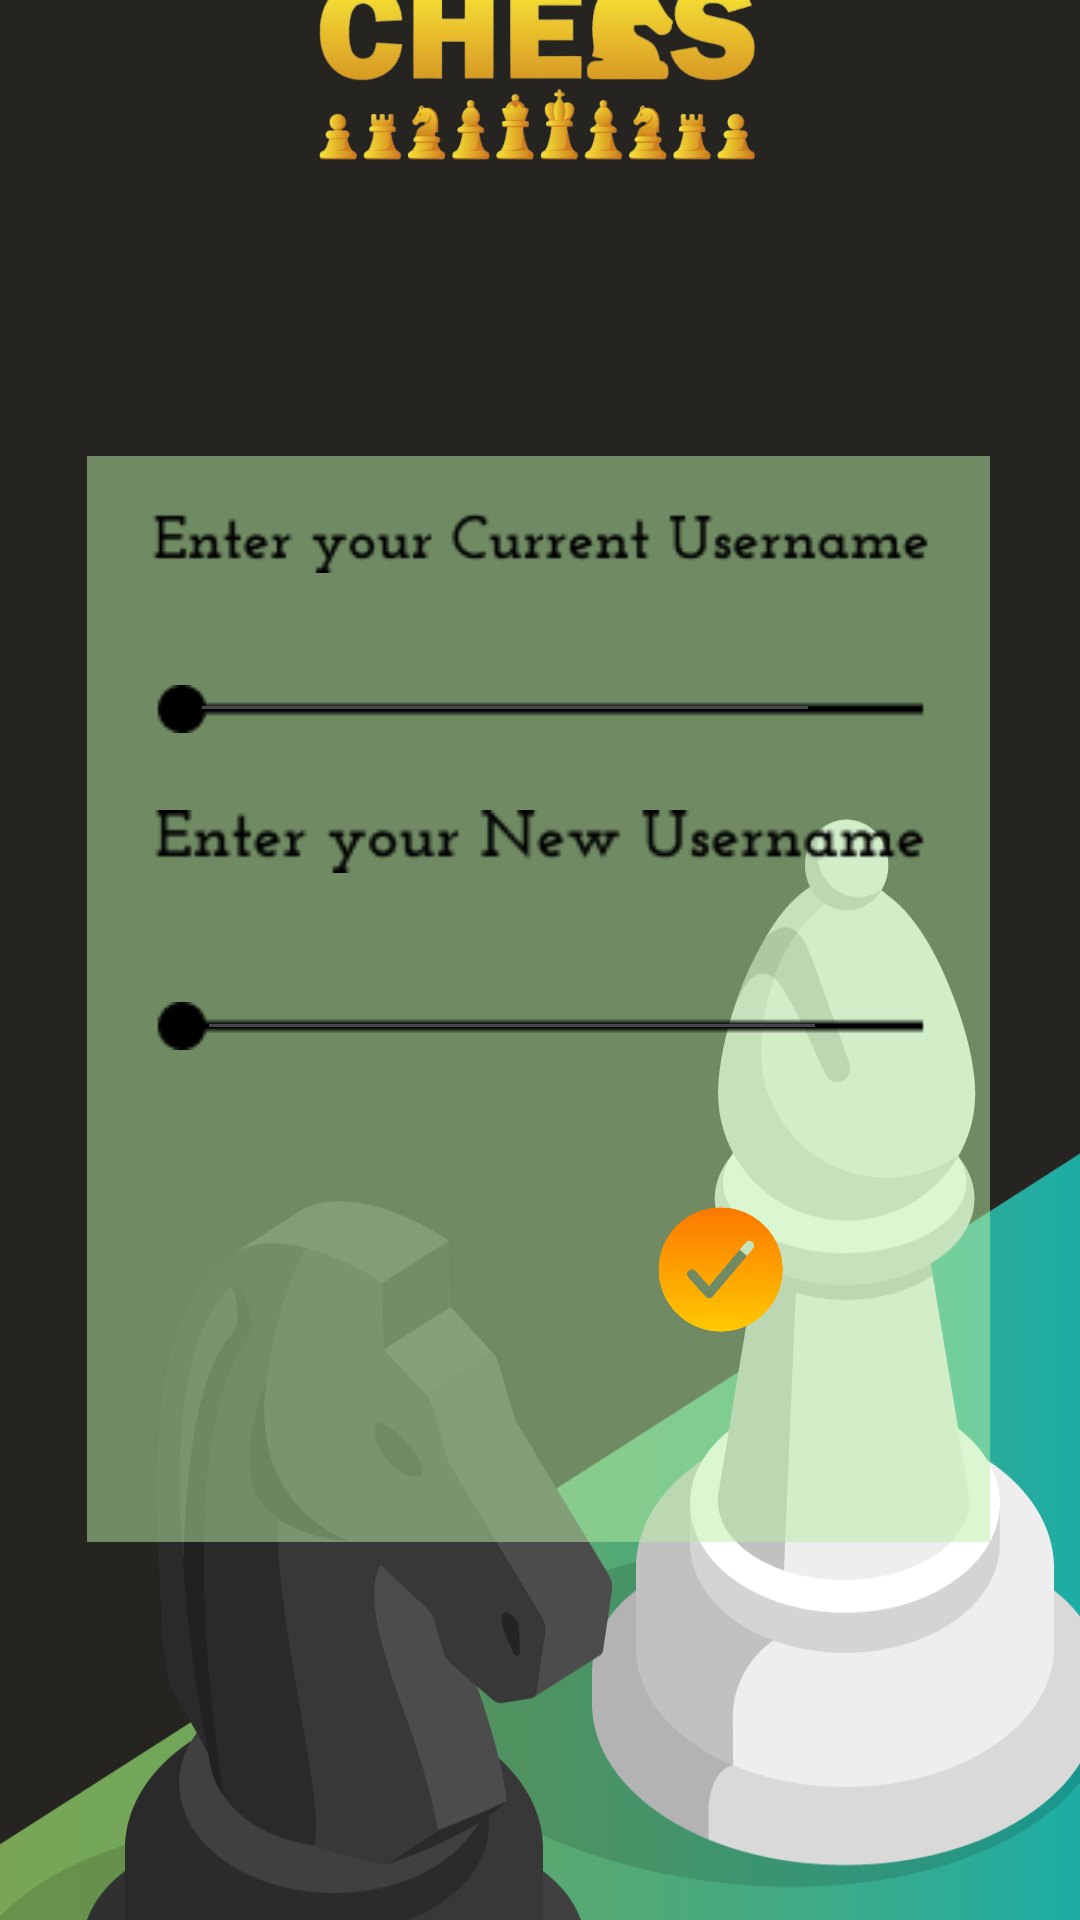

Android layout source for this screen:
<!-- AndroidManifest.xml: application theme Theme.Startscreen -->
<!-- res/layout/activity_changeusername.xml -->
<?xml version="1.0" encoding="utf-8"?>
<androidx.constraintlayout.widget.ConstraintLayout xmlns:android="http://schemas.android.com/apk/res/android"
    xmlns:app="http://schemas.android.com/apk/res-auto"
    xmlns:tools="http://schemas.android.com/tools"
    android:layout_width="match_parent"
    android:layout_height="match_parent"
    android:background="@drawable/loadpagebg"
    tools:context=".changeusername">
    <ImageView
        android:id="@+id/imageView2"
        android:layout_width="185dp"
        android:layout_height="86dp"
        android:layout_marginStart="141dp"
        android:layout_marginTop="7dp"
        android:layout_marginEnd="142dp"
        android:layout_marginBottom="596dp"
        android:src="@drawable/chessicon"
        app:layout_constraintBottom_toBottomOf="parent"
        app:layout_constraintEnd_toEndOf="parent"
        app:layout_constraintHorizontal_bias="0.496"
        app:layout_constraintStart_toStartOf="parent"
        app:layout_constraintTop_toTopOf="parent"
        app:srcCompat="@drawable/chessicon"
        tools:srcCompat="@drawable/chessicon" />

    <View
        android:layout_width="301dp"
        android:layout_height="362dp"
        android:layout_marginStart="55dp"
        android:layout_marginTop="192dp"
        android:layout_marginEnd="56dp"
        android:layout_marginBottom="239dp"
        android:background="#81B8F0A4"
        app:layout_constraintBottom_toBottomOf="parent"
        app:layout_constraintEnd_toEndOf="parent"
        app:layout_constraintStart_toStartOf="parent"
        app:layout_constraintTop_toTopOf="parent"
        app:layout_constraintVertical_bias="0.263" />


    <ImageView
        android:layout_width="259dp"
        android:layout_height="30dp"
        android:src="@drawable/newusername"
        app:layout_constraintBottom_toBottomOf="parent"
        app:layout_constraintEnd_toEndOf="parent"
        app:layout_constraintHorizontal_bias="0.506"
        app:layout_constraintStart_toStartOf="parent"
        app:layout_constraintTop_toTopOf="parent"
        app:layout_constraintVertical_bias="0.272" />

    <ImageView
        android:layout_width="257dp"
        android:layout_height="33dp"
        android:src="@drawable/changeusername1"
        app:layout_constraintBottom_toBottomOf="parent"
        app:layout_constraintEnd_toEndOf="parent"
        app:layout_constraintStart_toStartOf="parent"
        app:layout_constraintTop_toTopOf="parent"
        app:layout_constraintVertical_bias="0.435" />

    <ImageView
        android:id="@+id/imageView"
        android:layout_width="wrap_content"

        android:layout_height="wrap_content"
        android:src="@drawable/line"
        app:layout_constraintBottom_toBottomOf="parent"
        app:layout_constraintEnd_toEndOf="parent"
        app:layout_constraintStart_toStartOf="parent"
        app:layout_constraintTop_toTopOf="parent"
        app:layout_constraintVertical_bias="0.535" />

    <ImageView
        android:layout_width="wrap_content"
        android:layout_height="wrap_content"

        android:src="@drawable/line"
        app:layout_constraintBottom_toBottomOf="parent"
        app:layout_constraintEnd_toEndOf="parent"
        app:layout_constraintStart_toStartOf="parent"
        app:layout_constraintTop_toTopOf="parent"
        app:layout_constraintVertical_bias="0.366" />


    <ImageView
        android:id="@+id/check"
        android:layout_width="151dp"
        android:layout_height="51dp"
        android:clickable="true"
        android:src="@drawable/tick"
        app:layout_constraintBottom_toBottomOf="parent"
        app:layout_constraintEnd_toEndOf="parent"
        app:layout_constraintHorizontal_bias="0.788"
        app:layout_constraintStart_toStartOf="parent"
        app:layout_constraintTop_toTopOf="parent"
        app:layout_constraintVertical_bias="0.675" />

    <EditText
        android:id="@+id/username"
        android:layout_width="wrap_content"
        android:layout_height="wrap_content"
        android:ems="10"
        android:inputType="text"
        app:layout_constraintBottom_toBottomOf="parent"
        app:layout_constraintEnd_toEndOf="parent"
        app:layout_constraintHorizontal_bias="0.422"
        app:layout_constraintStart_toStartOf="parent"
        app:layout_constraintTop_toTopOf="parent"
        app:layout_constraintVertical_bias="0.339" />

    <EditText
        android:id="@+id/newusername"
        android:layout_width="wrap_content"
        android:layout_height="wrap_content"
        android:ems="10"
        android:inputType="text"
        app:layout_constraintBottom_toBottomOf="parent"
        app:layout_constraintEnd_toEndOf="parent"
        app:layout_constraintHorizontal_bias="0.437"
        app:layout_constraintStart_toStartOf="parent"
        app:layout_constraintTop_toTopOf="parent"
        app:layout_constraintVertical_bias="0.516" />

    <TextView
        android:id="@+id/errormsg"
        android:layout_width="280dp"
        android:layout_height="45dp"
        android:textAlignment="center"
        android:textColor="#7E0000"
        android:textStyle="bold"
        app:layout_constraintBottom_toBottomOf="parent"
        app:layout_constraintEnd_toEndOf="parent"
        app:layout_constraintHorizontal_bias="0.496"
        app:layout_constraintStart_toStartOf="parent"
        app:layout_constraintTop_toTopOf="parent"
        app:layout_constraintVertical_bias="0.604" />
</androidx.constraintlayout.widget.ConstraintLayout>
<!-- resources referenced by this layout -->
<resources>
  <!-- drawable changeusername1: png bitmap (drawable, 1670 bytes) -->
  <!-- drawable chessicon: png bitmap (drawable, 125205 bytes) -->
  <!-- drawable line: png bitmap (drawable, 310 bytes) -->
  <!-- drawable loadpagebg: png bitmap (drawable, 79428 bytes) -->
  <!-- drawable newusername: png bitmap (drawable, 1723 bytes) -->
  <!-- drawable tick: png bitmap (drawable, 15009 bytes) -->
  <style name="Theme.Startscreen" parent="Base.Theme.Startscreen" />
  <style name="Base.Theme.Startscreen" parent="Theme.Material3.Light.NoActionBar">
          
          
          <item name="colorPrimary">@color/black</item>
      </style>
  <color name="black">#FF000000</color>
</resources>
